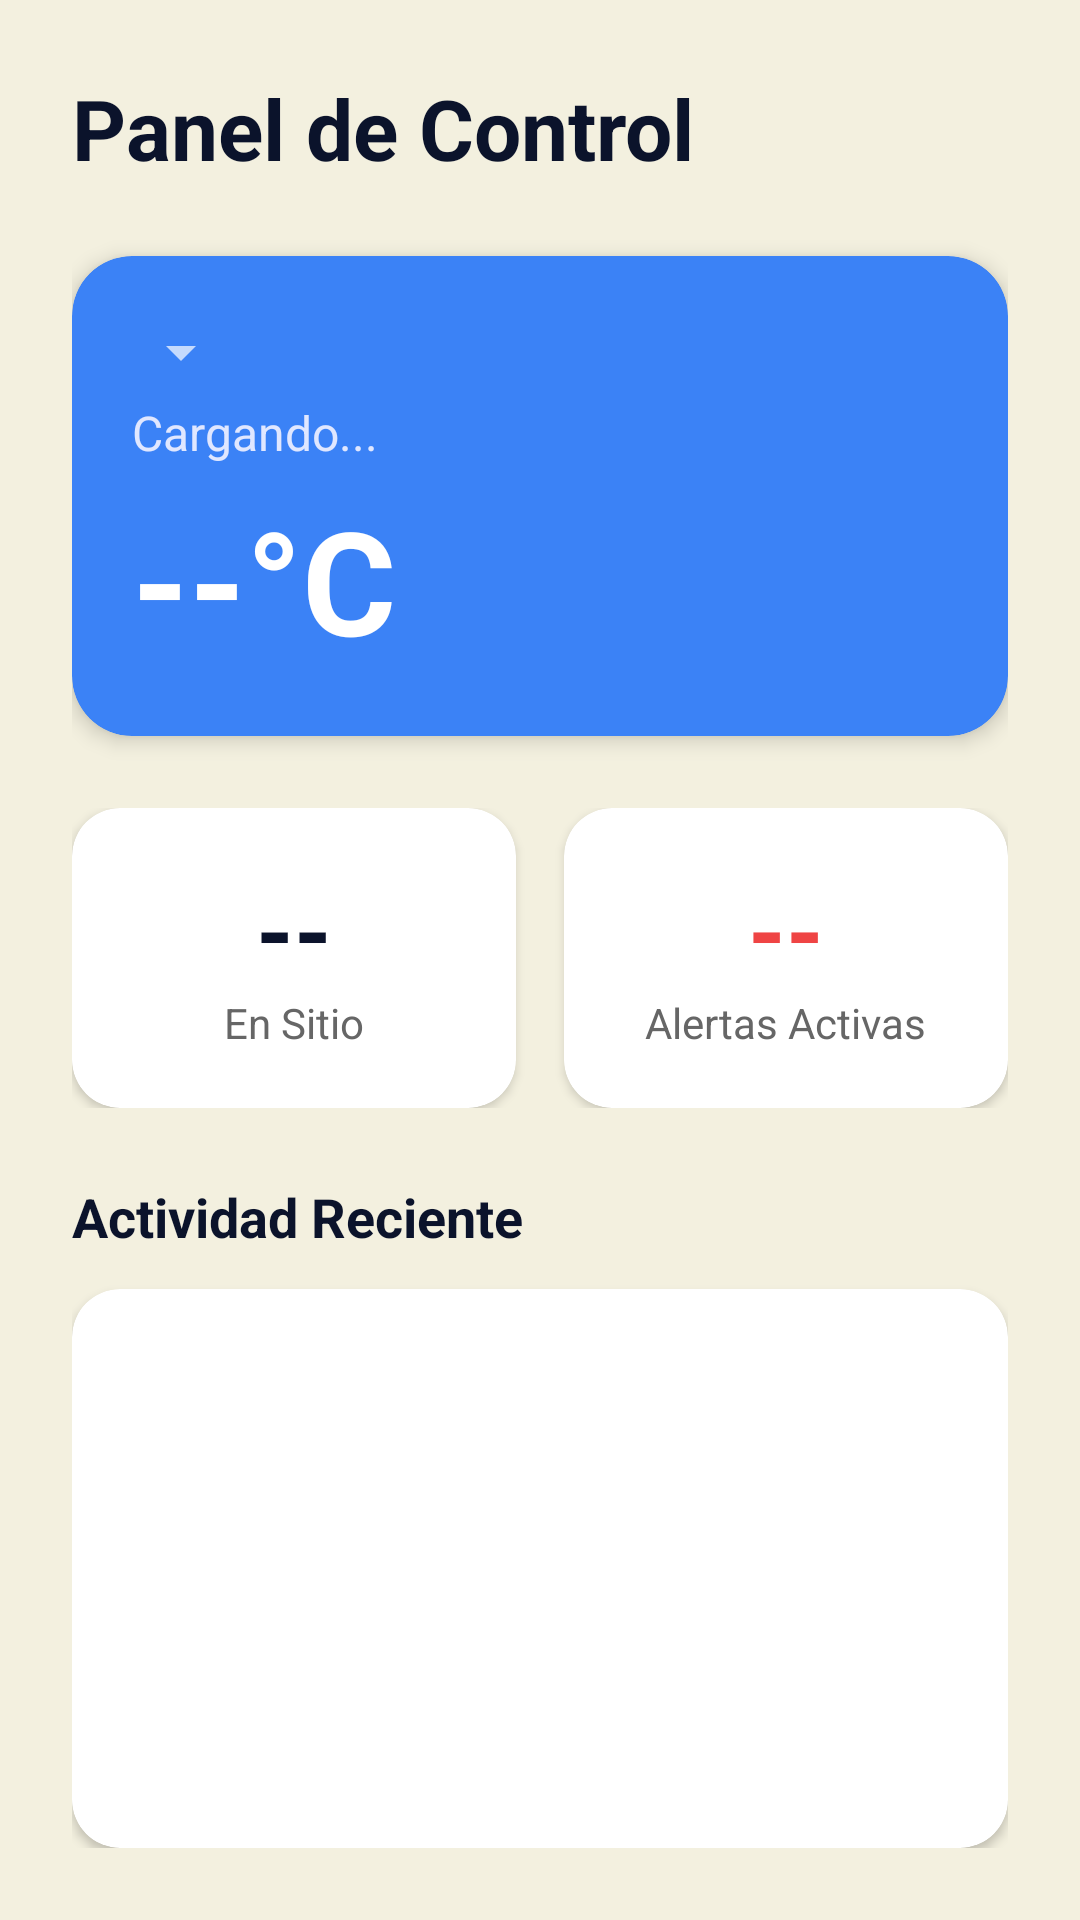

The Android layout XML behind this screen, and the referenced resources:
<!-- AndroidManifest.xml: application theme Theme.MaterialComponents.DayNight.NoActionBar -->
<!-- res/layout/fragment_panel.xml -->
<?xml version="1.0" encoding="utf-8"?>
<LinearLayout xmlns:android="http://schemas.android.com/apk/res/android"
    xmlns:app="http://schemas.android.com/apk/res-auto"
    android:layout_width="match_parent"
    android:layout_height="match_parent"
    android:background="@color/segtium_cream"
    android:orientation="vertical"
    android:padding="24dp">

    <TextView
        android:layout_width="wrap_content"
        android:layout_height="wrap_content"
        android:text="Panel de Control"
        android:textColor="@color/segtium_navy"
        android:textSize="28sp"
        android:textStyle="bold"
        android:layout_marginBottom="24dp"/>

    <com.google.android.material.card.MaterialCardView
        android:layout_width="match_parent"
        android:layout_height="160dp"
        app:cardBackgroundColor="#3B82F6"
        app:cardCornerRadius="20dp"
        app:cardElevation="4dp"
        android:layout_marginBottom="24dp">

        <RelativeLayout
            android:layout_width="match_parent"
            android:layout_height="match_parent"
            android:padding="20dp">

            <LinearLayout
                android:id="@+id/layoutUbicacion"
                android:layout_width="wrap_content"
                android:layout_height="wrap_content"
                android:orientation="vertical">

                <Spinner
                    android:id="@+id/spinnerUbicacion"
                    android:layout_width="wrap_content"
                    android:layout_height="wrap_content"
                    android:theme="@style/ThemeOverlay.AppCompat.Dark"
                    android:layout_marginStart="-8dp"/>

                <TextView
                    android:id="@+id/tvClimaEstado"
                    android:layout_width="wrap_content"
                    android:layout_height="wrap_content"
                    android:text="Cargando..."
                    android:textColor="#E0E7FF"
                    android:textSize="16sp"
                    android:layout_marginTop="4dp"/>
            </LinearLayout>

            <TextView
                android:id="@+id/tvClimaGrados"
                android:layout_width="wrap_content"
                android:layout_height="wrap_content"
                android:layout_alignParentBottom="true"
                android:layout_alignParentStart="true"
                android:text="--°C"
                android:textColor="#FFFFFF"
                android:textSize="48sp"
                android:textStyle="bold" />

            <ImageView
                android:id="@+id/ivClimaIcono"
                android:layout_width="80dp"
                android:layout_height="80dp"
                android:layout_alignParentEnd="true"
                android:layout_centerVertical="true"
                android:src="@drawable/ic_cloud"
                app:tint="#FFFFFF"/>
        </RelativeLayout>
    </com.google.android.material.card.MaterialCardView>

    <LinearLayout
        android:layout_width="match_parent"
        android:layout_height="wrap_content"
        android:orientation="horizontal"
        android:weightSum="2"
        android:layout_marginBottom="24dp">

        <com.google.android.material.card.MaterialCardView
            android:layout_width="0dp"
            android:layout_height="100dp"
            android:layout_weight="1"
            android:layout_marginEnd="8dp"
            app:cardBackgroundColor="@color/white"
            app:cardCornerRadius="16dp"
            app:cardElevation="2dp">

            <LinearLayout
                android:layout_width="match_parent"
                android:layout_height="match_parent"
                android:gravity="center"
                android:orientation="vertical">

                <TextView
                    android:id="@+id/tvPanelTrabajadores"
                    android:layout_width="wrap_content"
                    android:layout_height="wrap_content"
                    android:text="--"
                    android:textColor="@color/segtium_navy"
                    android:textSize="32sp"
                    android:textStyle="bold" />

                <TextView
                    android:layout_width="wrap_content"
                    android:layout_height="wrap_content"
                    android:text="En Sitio"
                    android:textColor="@color/gray_text"
                    android:textSize="14sp" />
            </LinearLayout>
        </com.google.android.material.card.MaterialCardView>

        <com.google.android.material.card.MaterialCardView
            android:layout_width="0dp"
            android:layout_height="100dp"
            android:layout_weight="1"
            android:layout_marginStart="8dp"
            app:cardBackgroundColor="@color/white"
            app:cardCornerRadius="16dp"
            app:cardElevation="2dp">

            <LinearLayout
                android:layout_width="match_parent"
                android:layout_height="match_parent"
                android:gravity="center"
                android:orientation="vertical">

                <TextView
                    android:id="@+id/tvPanelAlertas"
                    android:layout_width="wrap_content"
                    android:layout_height="wrap_content"
                    android:text="--"
                    android:textColor="#EF4444"
                    android:textSize="32sp"
                    android:textStyle="bold" />

                <TextView
                    android:layout_width="wrap_content"
                    android:layout_height="wrap_content"
                    android:text="Alertas Activas"
                    android:textColor="@color/gray_text"
                    android:textSize="14sp" />
            </LinearLayout>
        </com.google.android.material.card.MaterialCardView>
    </LinearLayout>

    <TextView
        android:layout_width="wrap_content"
        android:layout_height="wrap_content"
        android:text="Actividad Reciente"
        android:textColor="@color/segtium_navy"
        android:textSize="18sp"
        android:textStyle="bold"
        android:layout_marginBottom="12dp"/>

    <com.google.android.material.card.MaterialCardView
        android:layout_width="match_parent"
        android:layout_height="match_parent"
        app:cardBackgroundColor="@color/white"
        app:cardCornerRadius="16dp"
        app:cardElevation="2dp">

        <RelativeLayout
            android:layout_width="match_parent"
            android:layout_height="match_parent">

            <TextView
                android:id="@+id/tvNoAlertas"
                android:layout_width="wrap_content"
                android:layout_height="wrap_content"
                android:text="No hay alertas recientes"
                android:textColor="#94A3B8"
                android:textSize="14sp"
                android:layout_centerInParent="true"
                android:visibility="gone"/>

            <androidx.recyclerview.widget.RecyclerView
                android:id="@+id/rvAlertasPendientes"
                android:layout_width="match_parent"
                android:layout_height="match_parent"
                android:padding="8dp"
                android:clipToPadding="false"/>
        </RelativeLayout>

    </com.google.android.material.card.MaterialCardView>

</LinearLayout>
<!-- resources referenced by this layout -->
<resources>
  <color name="gray_text">#666666</color>
  <color name="segtium_cream">#F3F0DF</color>
  <color name="segtium_navy">#0B132B</color>
  <color name="white">#FFFFFF</color>
</resources>
